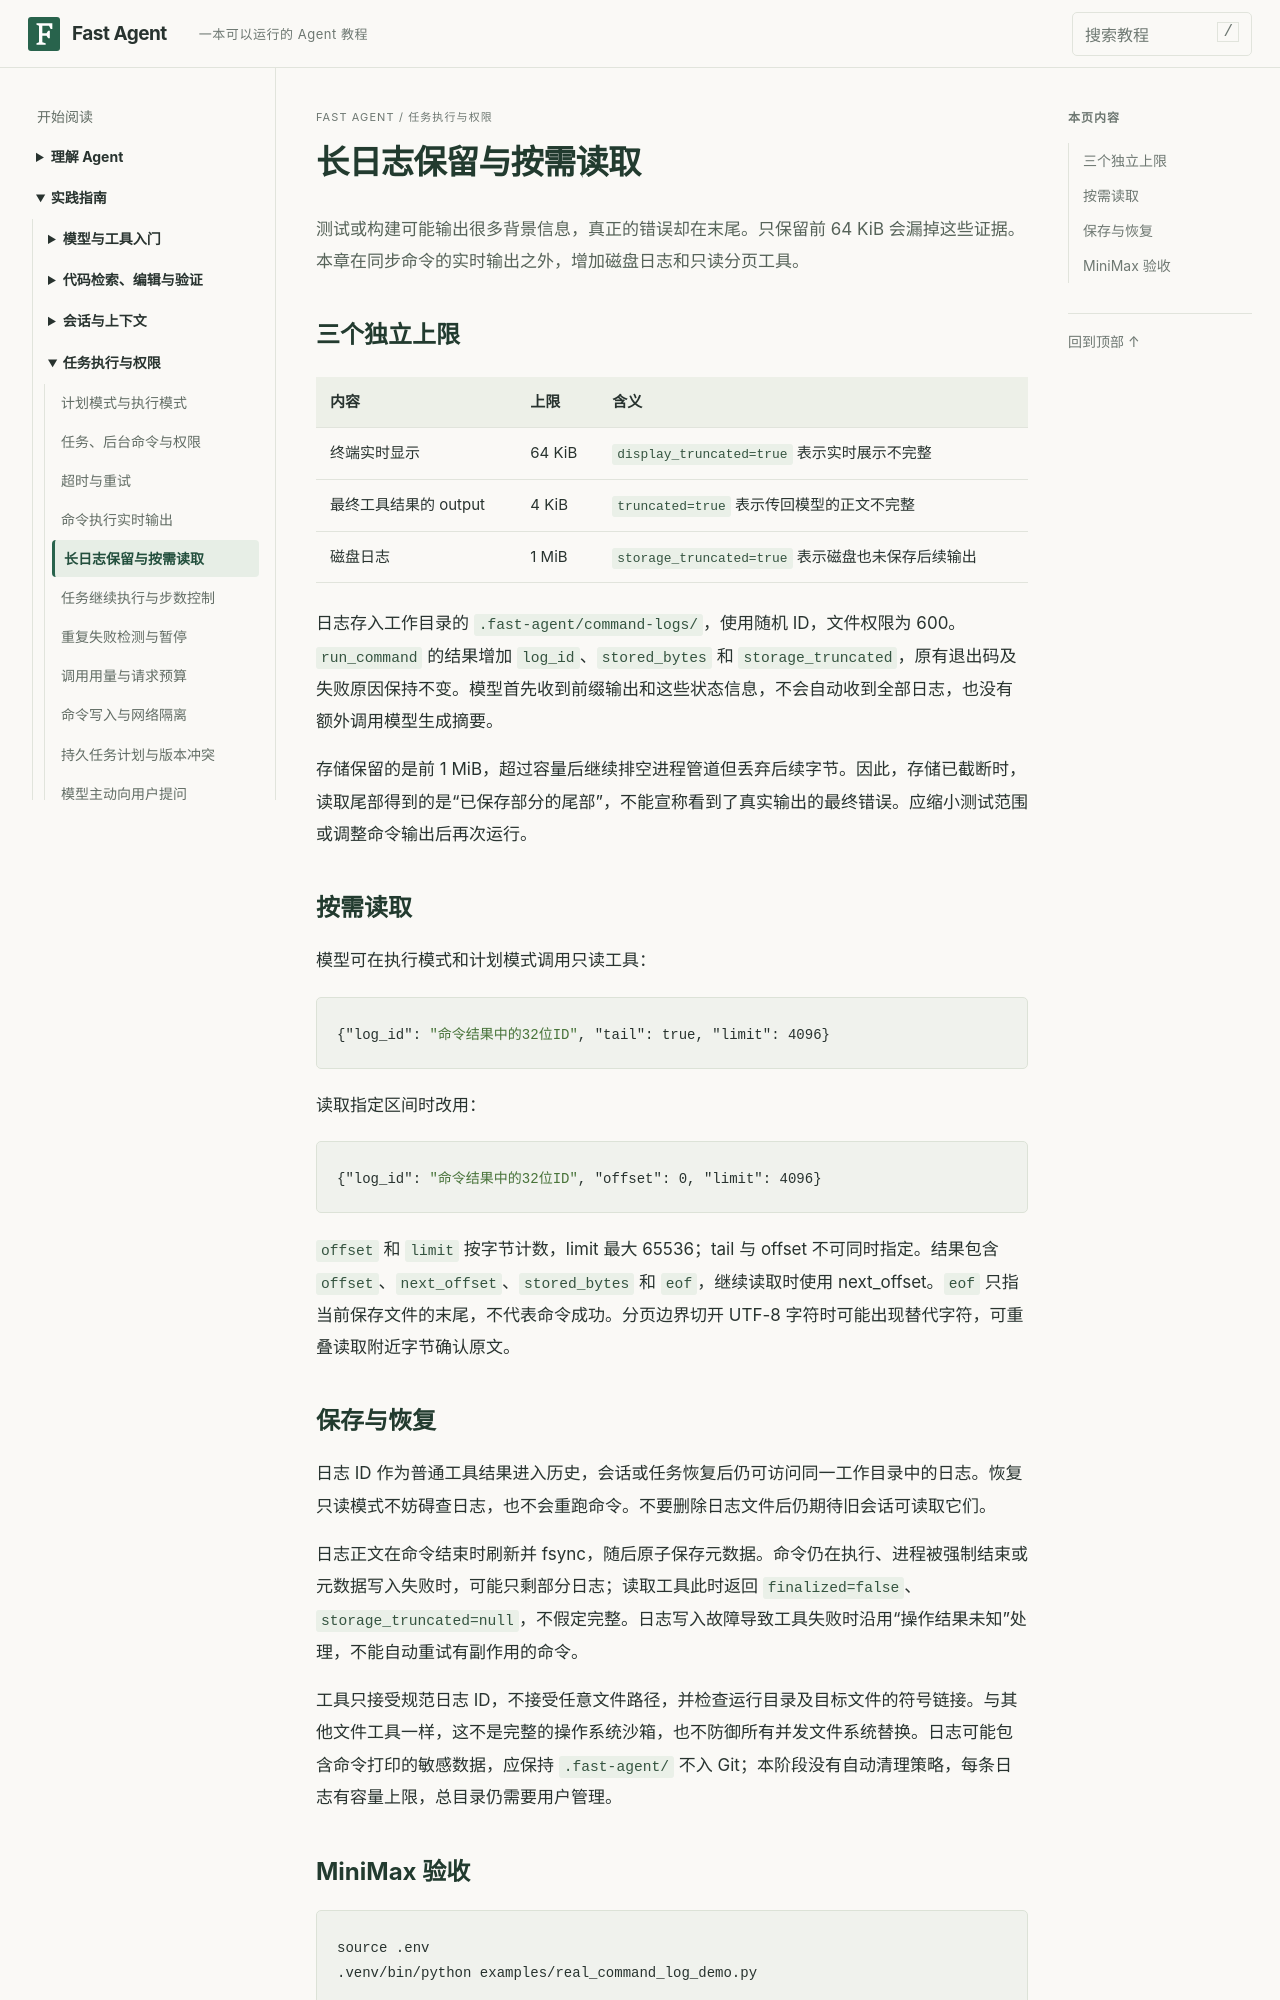

repository: noogel/fast-agent · page: tutorial/15-command-logs/index.html · generator: mkdocs

# 长日志保留与按需读取

测试或构建可能输出很多背景信息，真正的错误却在末尾。只保留前 64 KiB 会漏掉这些证据。本章在同步命令的实时输出之外，增加磁盘日志和只读分页工具。

## 三个独立上限

| 内容 | 上限 | 含义 |
| --- | --- | --- |
| 终端实时显示 | 64 KiB | `display_truncated=true` 表示实时展示不完整 |
| 最终工具结果的 output | 4 KiB | `truncated=true` 表示传回模型的正文不完整 |
| 磁盘日志 | 1 MiB | `storage_truncated=true` 表示磁盘也未保存后续输出 |

日志存入工作目录的 `.fast-agent/command-logs/`，使用随机 ID，文件权限为 600。`run_command` 的结果增加 `log_id`、`stored_bytes` 和 `storage_truncated`，原有退出码及失败原因保持不变。模型首先收到前缀输出和这些状态信息，不会自动收到全部日志，也没有额外调用模型生成摘要。

存储保留的是前 1 MiB，超过容量后继续排空进程管道但丢弃后续字节。因此，存储已截断时，读取尾部得到的是“已保存部分的尾部”，不能宣称看到了真实输出的最终错误。应缩小测试范围或调整命令输出后再次运行。

## 按需读取

模型可在执行模式和计划模式调用只读工具：

```json
{"log_id": "命令结果中的32位ID", "tail": true, "limit": 4096}
```

读取指定区间时改用：

```json
{"log_id": "命令结果中的32位ID", "offset": 0, "limit": 4096}
```

`offset` 和 `limit` 按字节计数，limit 最大 65536；tail 与 offset 不可同时指定。结果包含 `offset`、`next_offset`、`stored_bytes` 和 `eof`，继续读取时使用 next_offset。`eof` 只指当前保存文件的末尾，不代表命令成功。分页边界切开 UTF-8 字符时可能出现替代字符，可重叠读取附近字节确认原文。

## 保存与恢复

日志 ID 作为普通工具结果进入历史，会话或任务恢复后仍可访问同一工作目录中的日志。恢复只读模式不妨碍查日志，也不会重跑命令。不要删除日志文件后仍期待旧会话可读取它们。

日志正文在命令结束时刷新并 fsync，随后原子保存元数据。命令仍在执行、进程被强制结束或元数据写入失败时，可能只剩部分日志；读取工具此时返回 `finalized=false`、`storage_truncated=null`，不假定完整。日志写入故障导致工具失败时沿用“操作结果未知”处理，不能自动重试有副作用的命令。

工具只接受规范日志 ID，不接受任意文件路径，并检查运行目录及目标文件的符号链接。与其他文件工具一样，这不是完整的操作系统沙箱，也不防御所有并发文件系统替换。日志可能包含命令打印的敏感数据，应保持 `.fast-agent/` 不入 Git；本阶段没有自动清理策略，每条日志有容量上限，总目录仍需要用户管理。
